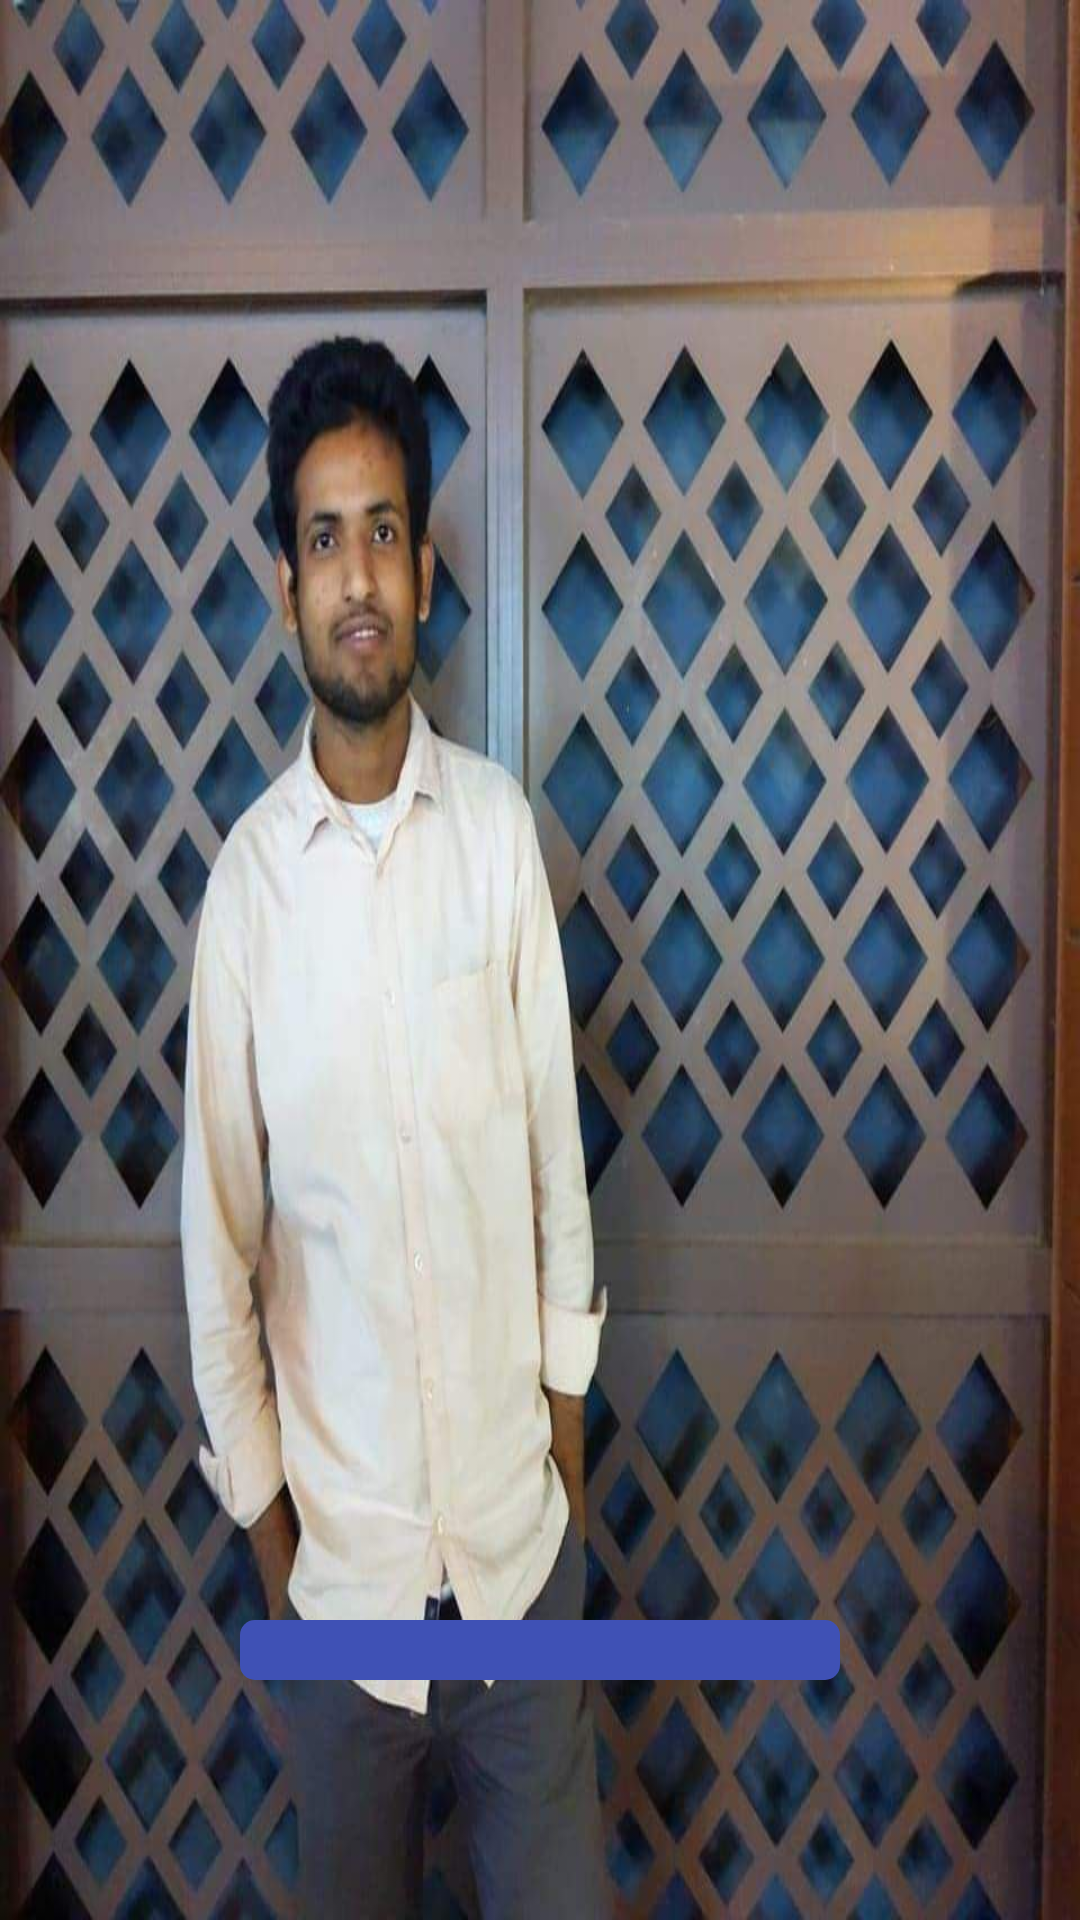

Here is an Android app screen rendered from its layout file. Give the layout XML and the strings, colors and styles it references.
<!-- AndroidManifest.xml: application theme Theme.20 -->
<!-- res/layout/activity_slap_sreen.xml -->
<?xml version="1.0" encoding="utf-8"?>
<LinearLayout xmlns:android="http://schemas.android.com/apk/res/android"
    xmlns:app="http://schemas.android.com/apk/res-auto"
    xmlns:tools="http://schemas.android.com/tools"
    android:layout_width="match_parent"
    android:background="@drawable/masudalam"
    android:gravity="bottom|center"
    android:layout_height="match_parent"
    tools:context=".SlapSreen">

    <ProgressBar
        android:layout_margin="80dp"
        android:progressBackgroundTint="#3F51B5"
        android:id="@+id/progrssbarId"
        android:progressTint="#009688"

        android:layout_width="match_parent"
        android:layout_height="wrap_content"
        style="@android:style/Widget.ProgressBar.Horizontal"
        />


</LinearLayout>
<!-- resources referenced by this layout -->
<resources>
  <!-- drawable masudalam: jpg bitmap (drawable, 97379 bytes) -->
  <style name="Theme.20" parent="Theme.MaterialComponents.Light.NoActionBar">
          
          <item name="colorPrimary">@color/purple_500</item>
          <item name="colorPrimaryVariant">@color/purple_700</item>
          <item name="colorOnPrimary">@color/white</item>
          
          <item name="colorSecondary">@color/teal_200</item>
          <item name="colorSecondaryVariant">@color/teal_700</item>
          <item name="colorOnSecondary">@color/black</item>
          
          <item name="android:statusBarColor">?attr/colorPrimaryVariant</item>
          
      </style>
  <!-- not gathered from this repository: default colours our renderer supplied (Android Studio template values) -->
  <color name="purple_500">#FF6200EE</color>
  <color name="purple_700">#FF3700B3</color>
  <color name="teal_200">#FF03DAC5</color>
  <color name="teal_700">#FF018786</color>
  <color name="black">#FF000000</color>
  <color name="white">#FFFFFFFF</color>
</resources>
